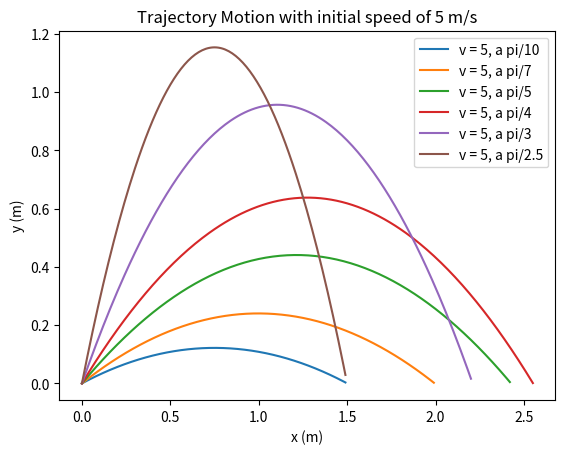

The matplotlib source for this figure:
import math
from matplotlib import pyplot as plt
import numpy as np

def trajectory(v, theta):
    """By inputting the initial speed v and angle theta, this function plots
    the trajectory motion of the object till it falls back onto the ground."""
    g = 9.8
    v_x = v * math.cos(theta)
    v_y = v * math.sin(theta)
    t_tot = 2 * v * math.sin(theta) / g
    d_x = v_x * t_tot
    x_list = np.arange(0, d_x, 0.01)
    y_list = []
    for x in x_list:
        t = x / v_x
        y_list.append(v_y * t - 1/2 * g * t**2)
    y_list = np.array(y_list)
    plt.plot(x_list, y_list)
    plt.xlabel("x (m)")
    plt.ylabel("y (m)")
    plt.title("Trajectory Motion with initial speed of {0} m/s".format(v))
    #plt.title("Trajectory Motion with initial speed of {0} m/s and angle of {"
              #"1:.1f}\N{degree sign}".format(v, theta/math.pi*180))


if __name__ == '__main__':
    trajectory(5, math.pi / 10)
    trajectory(5, math.pi / 7)
    trajectory(5, math.pi / 5)
    trajectory(5, math.pi / 4)
    trajectory(5, math.pi / 3)
    trajectory(5, math.pi / 2.5)
    plt.legend(('v = 5, a pi/10', 'v = 5, a pi/7','v = 5, a pi/5', 'v = 5, '
                'a pi/4', 'v = 5, a pi/3', 'v = 5, a pi/2.5'))
    plt.show()